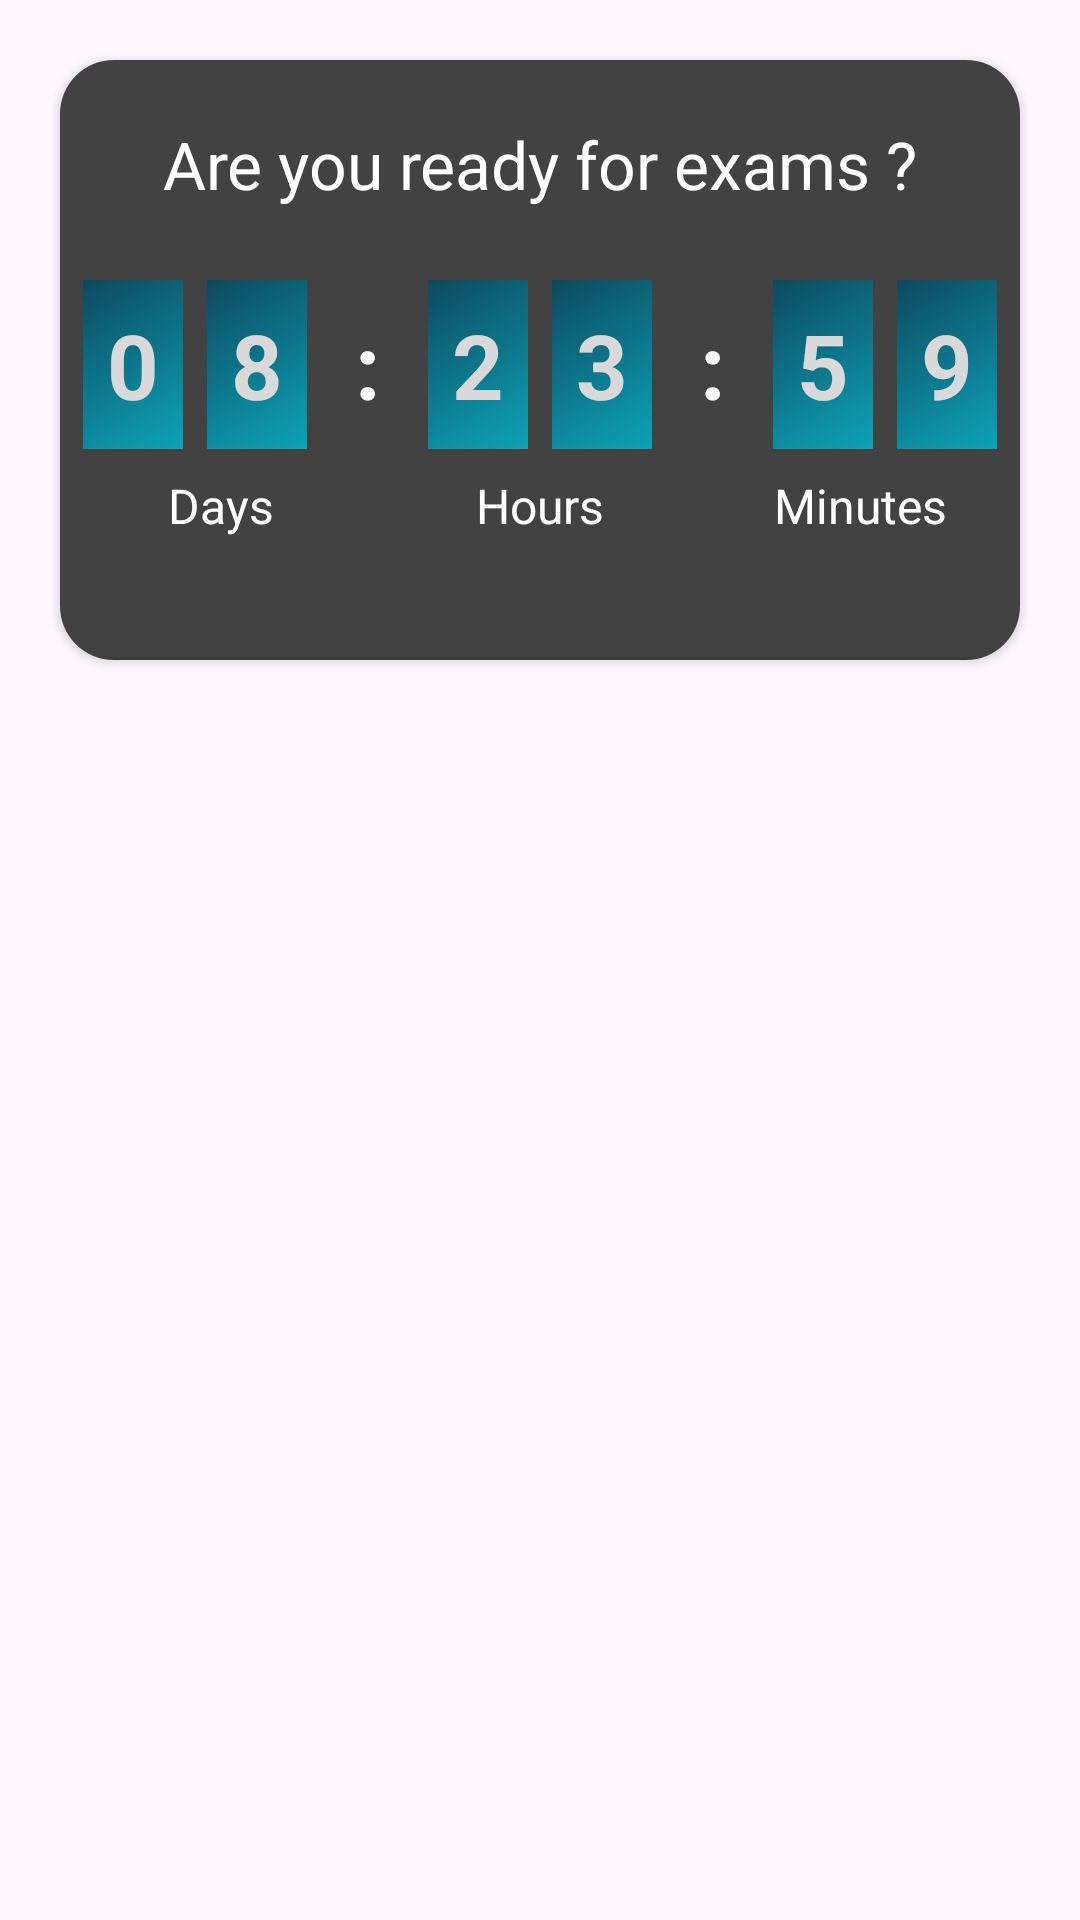

Android layout source for this screen:
<!-- AndroidManifest.xml: application theme Theme.Schedule -->
<!-- res/layout/home_section_1.xml -->
<?xml version="1.0" encoding="utf-8"?>
<LinearLayout xmlns:android="http://schemas.android.com/apk/res/android"
    xmlns:app="http://schemas.android.com/apk/res-auto"
    android:id="@+id/layout_section_classes"
    android:layout_width="match_parent"
    android:layout_height="wrap_content"
    android:orientation="vertical">


    <androidx.cardview.widget.CardView
        android:id="@+id/cardView"
        android:layout_width="match_parent"
        android:layout_height="200dp"
        android:layout_margin="20dp"
        app:cardCornerRadius="18dp">

        <androidx.constraintlayout.widget.ConstraintLayout
            android:layout_width="match_parent"
            android:layout_height="match_parent"
            android:background="@color/cardview_dark_background">


            <TextView
                android:id="@+id/label_ready"
                android:layout_width="wrap_content"
                android:layout_height="wrap_content"
                android:layout_marginTop="20dp"
                android:text="@string/are_you_ready_for_exams"
                android:textColor="@color/white"
                android:textSize="22sp"
                app:layout_constraintEnd_toEndOf="parent"
                app:layout_constraintStart_toStartOf="parent"
                app:layout_constraintTop_toTopOf="parent" />

            <LinearLayout
                android:id="@+id/linearLayout"
                android:layout_width="match_parent"
                android:layout_height="wrap_content"
                android:layout_marginTop="20dp"
                android:gravity="center"
                android:orientation="horizontal"
                app:layout_constraintEnd_toEndOf="parent"
                app:layout_constraintStart_toStartOf="parent"
                app:layout_constraintTop_toBottomOf="@+id/label_ready">

                <TextView
                    android:id="@+id/tv_hour_1"
                    style="@style/clock_style"
                    android:text="0"
                    app:layout_constraintEnd_toEndOf="parent"
                    app:layout_constraintStart_toStartOf="parent"
                    app:layout_constraintTop_toTopOf="parent" />

                <TextView
                    android:id="@+id/tv_hour_2"
                    style="@style/clock_style"
                    android:text="8"
                    app:layout_constraintEnd_toEndOf="parent"
                    app:layout_constraintStart_toStartOf="parent"
                    app:layout_constraintTop_toTopOf="parent" />

                <TextView
                    style="@style/clock_style"
                    android:alpha="1"
                    android:background="@color/transparent"
                    android:text=":"
                    app:layout_constraintEnd_toEndOf="parent"
                    app:layout_constraintStart_toStartOf="parent"
                    app:layout_constraintTop_toTopOf="parent" />

                <TextView
                    android:id="@+id/tv_min_1"
                    style="@style/clock_style"
                    android:text="2"
                    app:layout_constraintEnd_toEndOf="parent"
                    app:layout_constraintStart_toStartOf="parent"
                    app:layout_constraintTop_toTopOf="parent" />

                <TextView
                    android:id="@+id/tv_min_2"
                    style="@style/clock_style"
                    android:text="3"
                    app:layout_constraintEnd_toEndOf="parent"
                    app:layout_constraintStart_toStartOf="parent"
                    app:layout_constraintTop_toTopOf="parent" />

                <TextView
                    style="@style/clock_style"
                    android:alpha="1"
                    android:background="@color/transparent"
                    android:text=":"
                    app:layout_constraintEnd_toEndOf="parent"
                    app:layout_constraintStart_toStartOf="parent"
                    app:layout_constraintTop_toTopOf="parent" />

                <TextView
                    android:id="@+id/tv_sec_1"
                    style="@style/clock_style"
                    android:text="5"
                    app:layout_constraintEnd_toEndOf="parent"
                    app:layout_constraintStart_toStartOf="parent"
                    app:layout_constraintTop_toTopOf="parent" />

                <TextView
                    android:id="@+id/tv_sec_2"
                    style="@style/clock_style"
                    android:text="9"
                    app:layout_constraintEnd_toEndOf="parent"
                    app:layout_constraintStart_toStartOf="parent"
                    app:layout_constraintTop_toTopOf="parent" />


            </LinearLayout>

            <LinearLayout
                android:layout_width="match_parent"
                android:layout_height="wrap_content"
                android:layout_marginTop="4dp"
                android:gravity="center"
                android:orientation="horizontal"
                app:layout_constraintStart_toStartOf="parent"
                app:layout_constraintTop_toBottomOf="@+id/linearLayout">

                <TextView
                    android:layout_width="0dp"
                    android:layout_height="wrap_content"
                    android:layout_weight="1"
                    android:gravity="center"
                    android:text="Days"
                    android:textColor="@color/white"
                    android:textSize="16sp" />

                <TextView
                    android:layout_width="0dp"
                    android:layout_height="wrap_content"
                    android:layout_weight="1"
                    android:gravity="center"
                    android:text="Hours"
                    android:textColor="@color/white"
                    android:textSize="16sp" />


                <TextView
                    android:layout_width="0dp"
                    android:layout_height="wrap_content"
                    android:layout_weight="1"
                    android:gravity="center"
                    android:text="Minutes"
                    android:textColor="@color/white"
                    android:textSize="16sp" />

            </LinearLayout>



            <View
                android:id="@+id/divider"
                android:layout_width="558dp"
                android:layout_height="1dp"
                android:background="?android:attr/listDivider"
                app:layout_constraintBottom_toBottomOf="parent"
                app:layout_constraintEnd_toEndOf="parent"
                app:layout_constraintStart_toStartOf="parent" />
        </androidx.constraintlayout.widget.ConstraintLayout>


    </androidx.cardview.widget.CardView>


</LinearLayout>
<!-- resources referenced by this layout -->
<resources>
  <color name="transparent">#00000000</color>
  <color name="white">#FFFFFFFF</color>
  <string name="are_you_ready_for_exams">Are you ready for exams ?</string>
  <style name="clock_style">
          <item name="android:layout_width">wrap_content</item>
          <item name="android:layout_height">wrap_content</item>
          <item name="android:layout_margin">4dp</item>
          <item name="android:alpha">0.8</item>
          <item name="android:background">@drawable/gradient</item>
          <item name="android:padding">8dp</item>
          <item name="android:textColor">@color/white</item>
          <item name="android:textSize">30sp</item>
          <item name="android:textStyle">bold</item>
      </style>
  <style name="Theme.Schedule" parent="Base.Theme.Schedule" />
  <!-- drawable gradient (drawable) -->
  <shape xmlns:android="http://schemas.android.com/apk/res/android">
      <gradient
          android:angle="135"
          android:endColor="@color/material_dynamic_primary30"
          android:startColor="#00BCD4" />
  </shape>
  <style name="Base.Theme.Schedule" parent="Theme.Material3.DayNight.NoActionBar">
          
          
      </style>
</resources>
